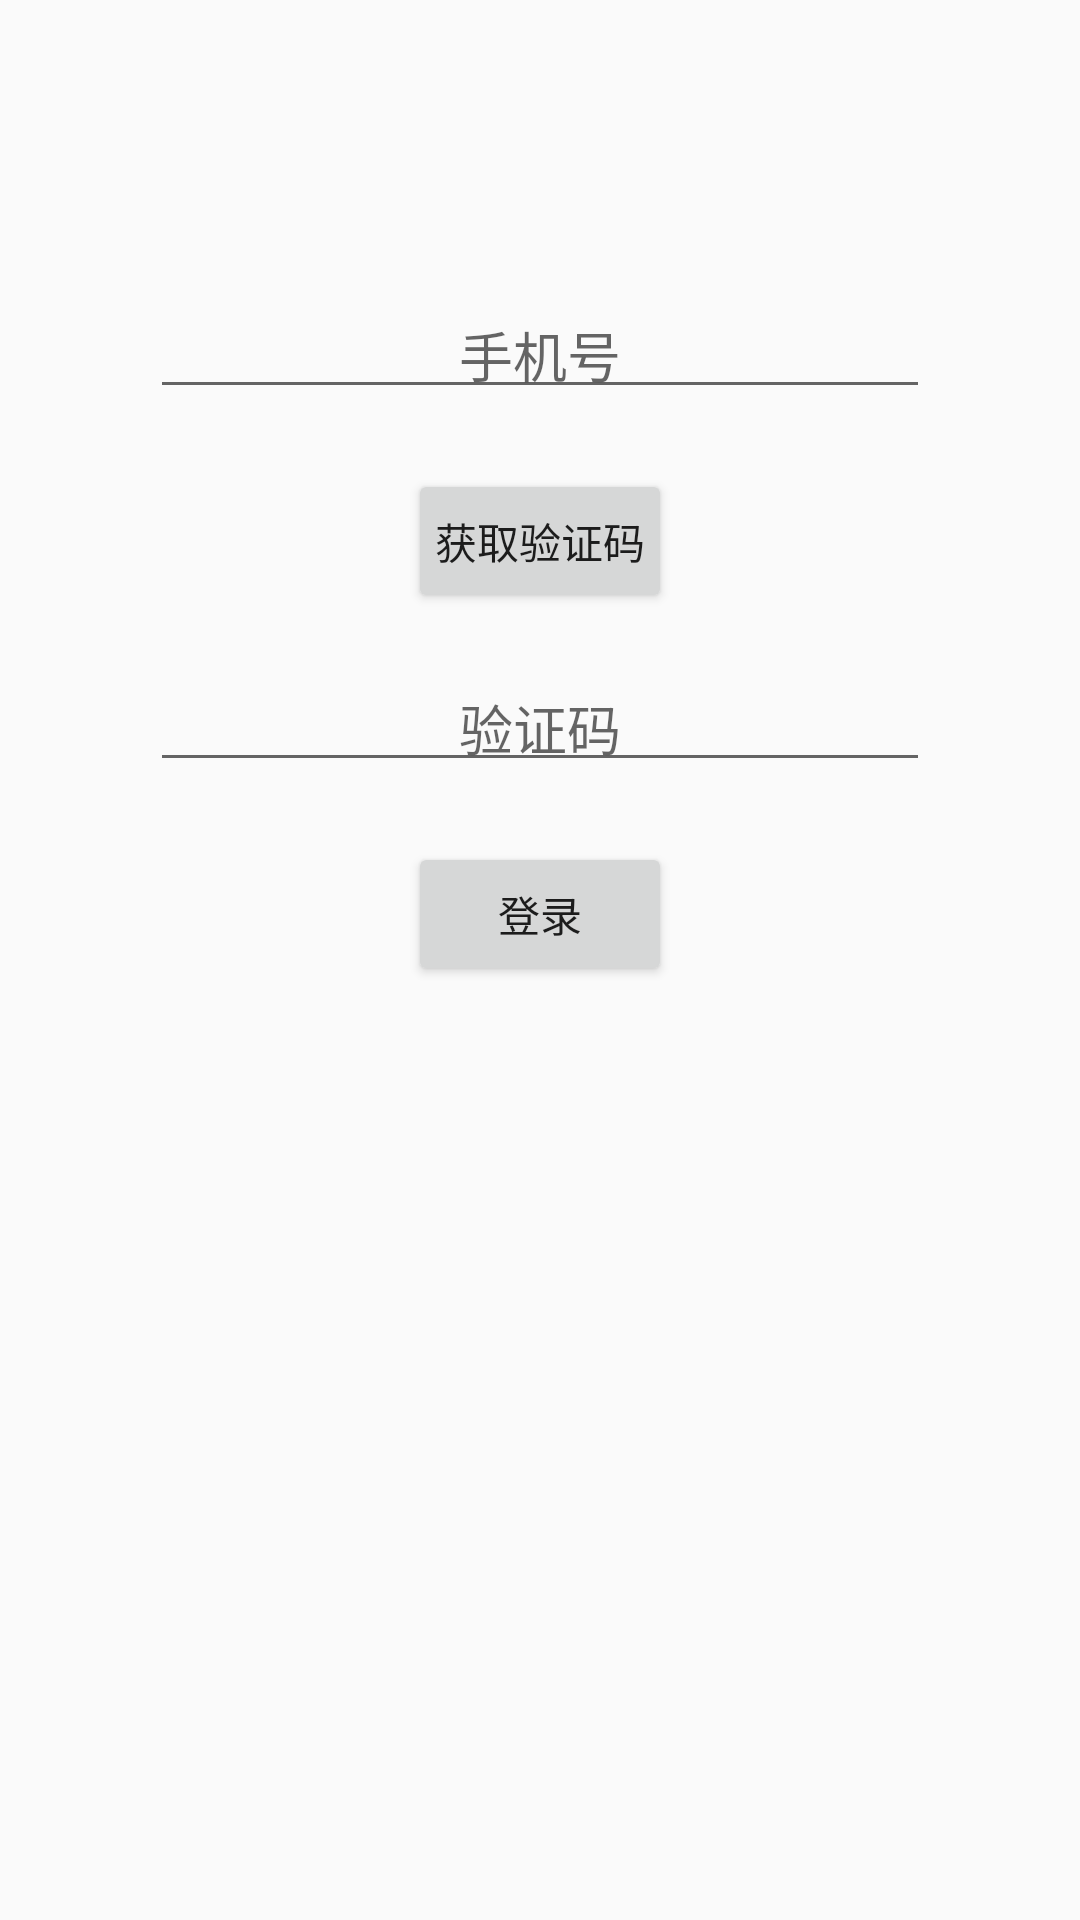

Here is an Android app screen rendered from its layout file. Give the layout XML and the strings, colors and styles it references.
<!-- AndroidManifest.xml: application theme AppTheme -->
<!-- res/layout/activity_login.xml -->
<?xml version="1.0" encoding="utf-8"?>
<LinearLayout xmlns:android="http://schemas.android.com/apk/res/android"
    xmlns:tools="http://schemas.android.com/tools"
    android:layout_width="match_parent"
    android:layout_height="match_parent"
    tools:context="com.example.mvpdaggerretrofitdemo.ui.login.LoginActivity"
    android:orientation="vertical">

    <EditText
        android:id="@+id/et_phone"
        android:layout_width="match_parent"
        android:layout_height="wrap_content"
        android:layout_marginTop="100dp"
        android:layout_marginLeft="50dp"
        android:layout_marginRight="50dp"
        android:hint="手机号"
        android:gravity="center"
        android:inputType="phone"
        android:padding="5dp"/>

    <Button
        android:id="@+id/btn_get_code"
        android:layout_width="wrap_content"
        android:layout_height="wrap_content"
        android:text="获取验证码"
        android:padding="5dp"
        android:layout_marginTop="20dp"
        android:layout_gravity="center"/>

    <EditText
        android:id="@+id/et_code"
        android:layout_width="match_parent"
        android:layout_height="wrap_content"
        android:layout_marginTop="20dp"
        android:layout_marginLeft="50dp"
        android:layout_marginRight="50dp"
        android:hint="验证码"
        android:gravity="center"
        android:inputType="phone"
        android:padding="5dp"/>

    <Button
        android:id="@+id/btn_login"
        android:layout_width="wrap_content"
        android:layout_height="wrap_content"
        android:text="登录"
        android:padding="5dp"
        android:layout_marginTop="20dp"
        android:layout_gravity="center"/>
</LinearLayout>
<!-- resources referenced by this layout -->
<resources>
  <style name="AppTheme" parent="Theme.AppCompat.Light.DarkActionBar">
          
          <item name="colorPrimary">@color/colorPrimary</item>
          <item name="colorPrimaryDark">@color/colorPrimaryDark</item>
          <item name="colorAccent">@color/colorAccent</item>
      </style>
  <color name="colorPrimary">#3F51B5</color>
  <color name="colorPrimaryDark">#303F9F</color>
  <color name="colorAccent">#FF4081</color>
</resources>
